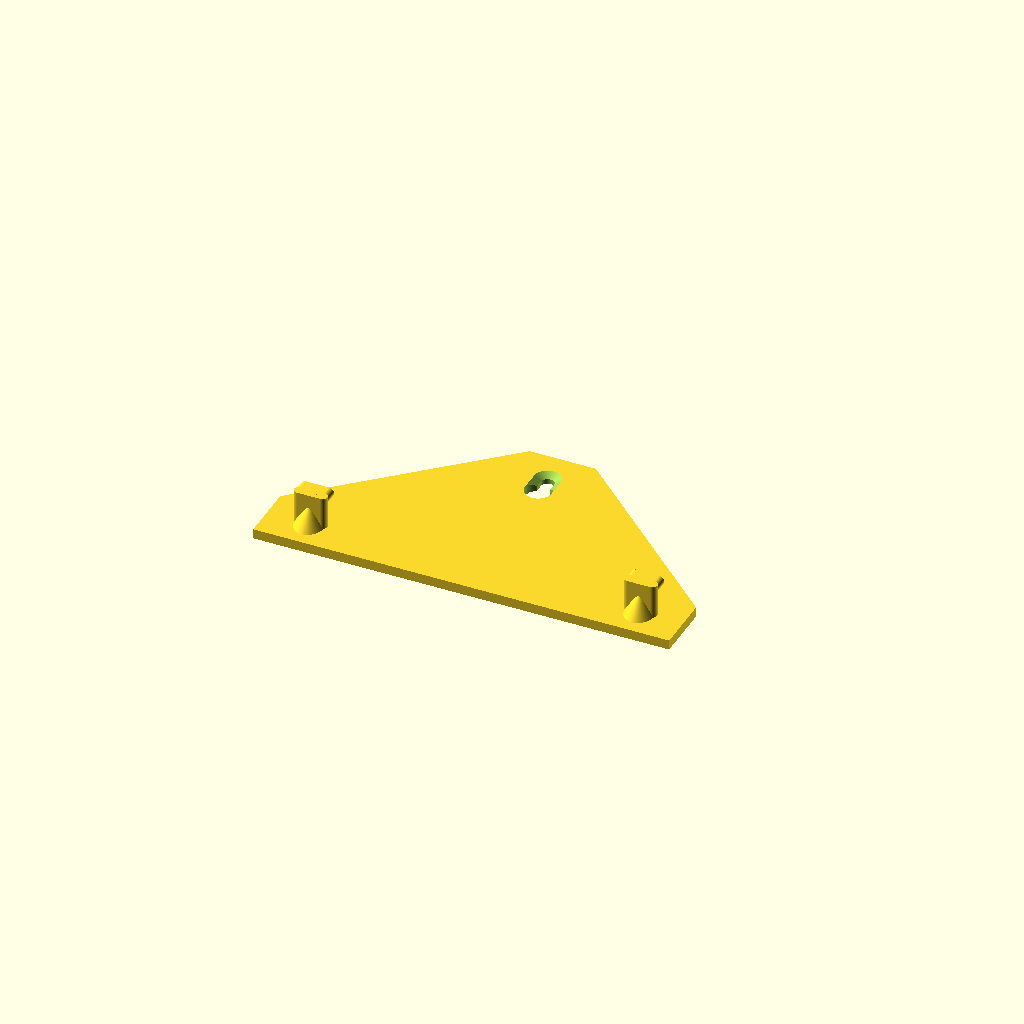
Cell 1: the model at its default parameters.
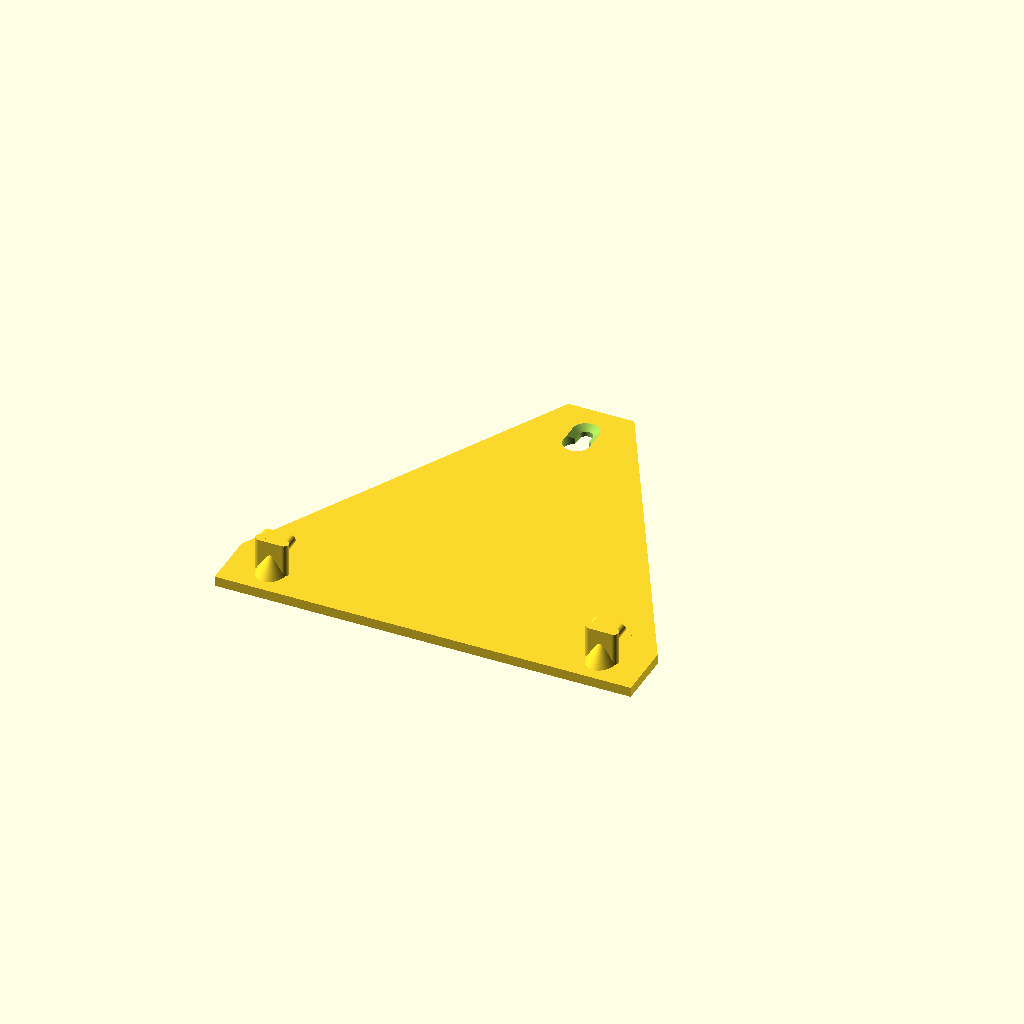
Cell 2: HooksToHole_Height = 100 (everything else at default).
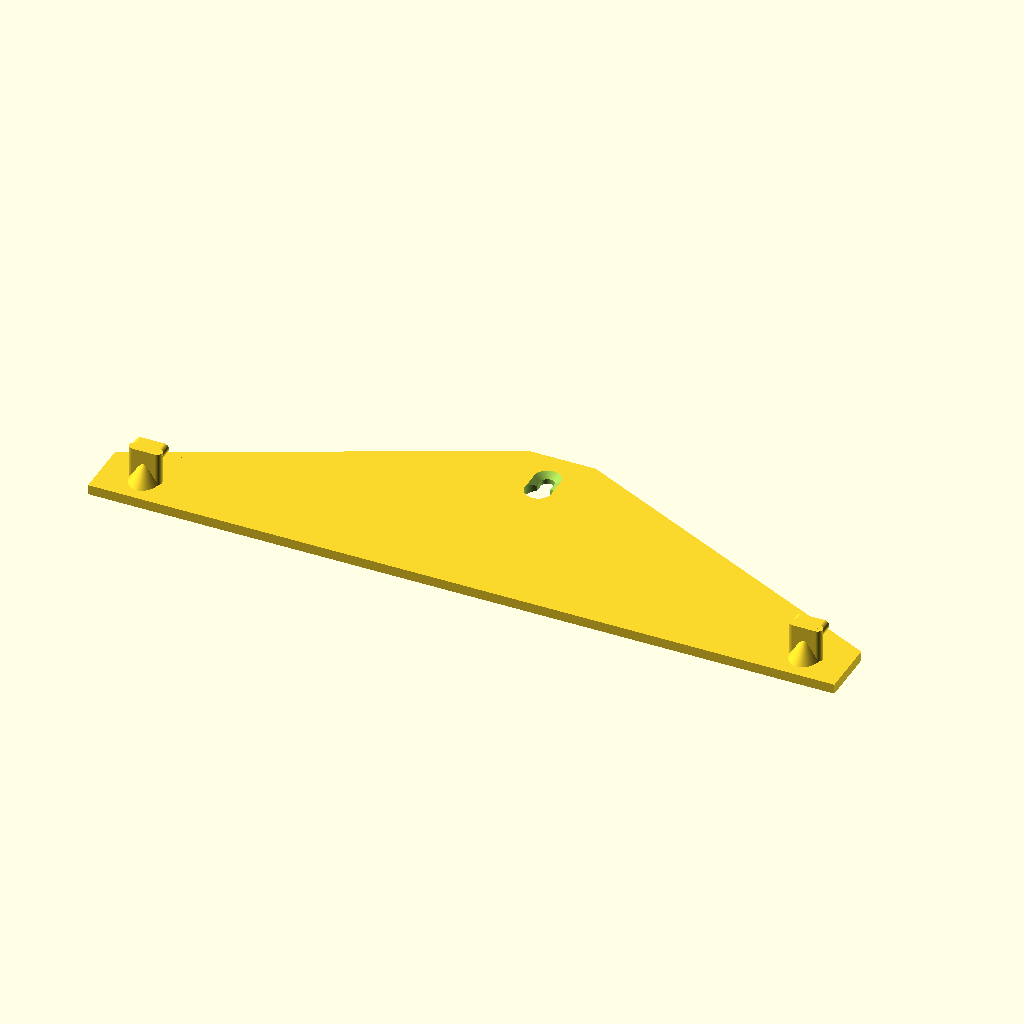
Cell 3: BetweenHooks_Width = 200 (everything else at default).
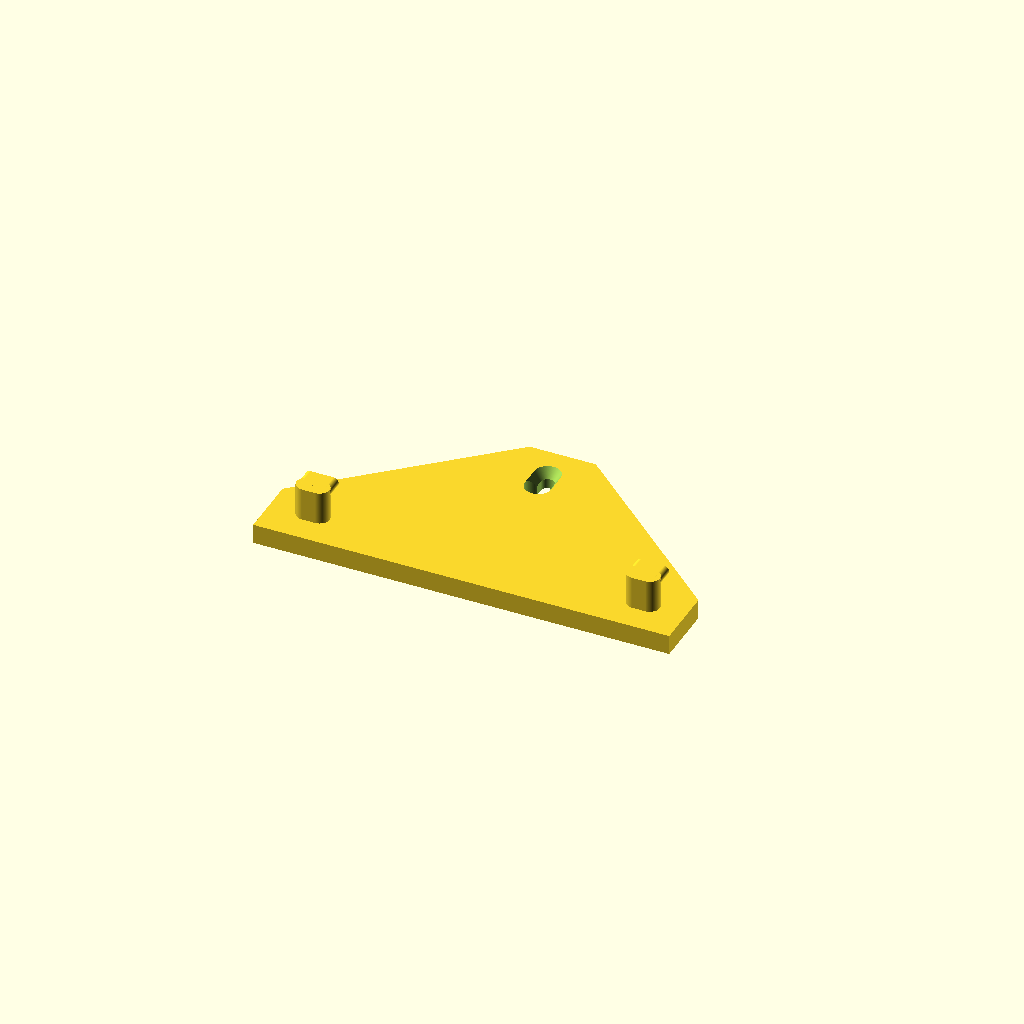
Cell 4 — Thickness set to 6, the other parameters unchanged.
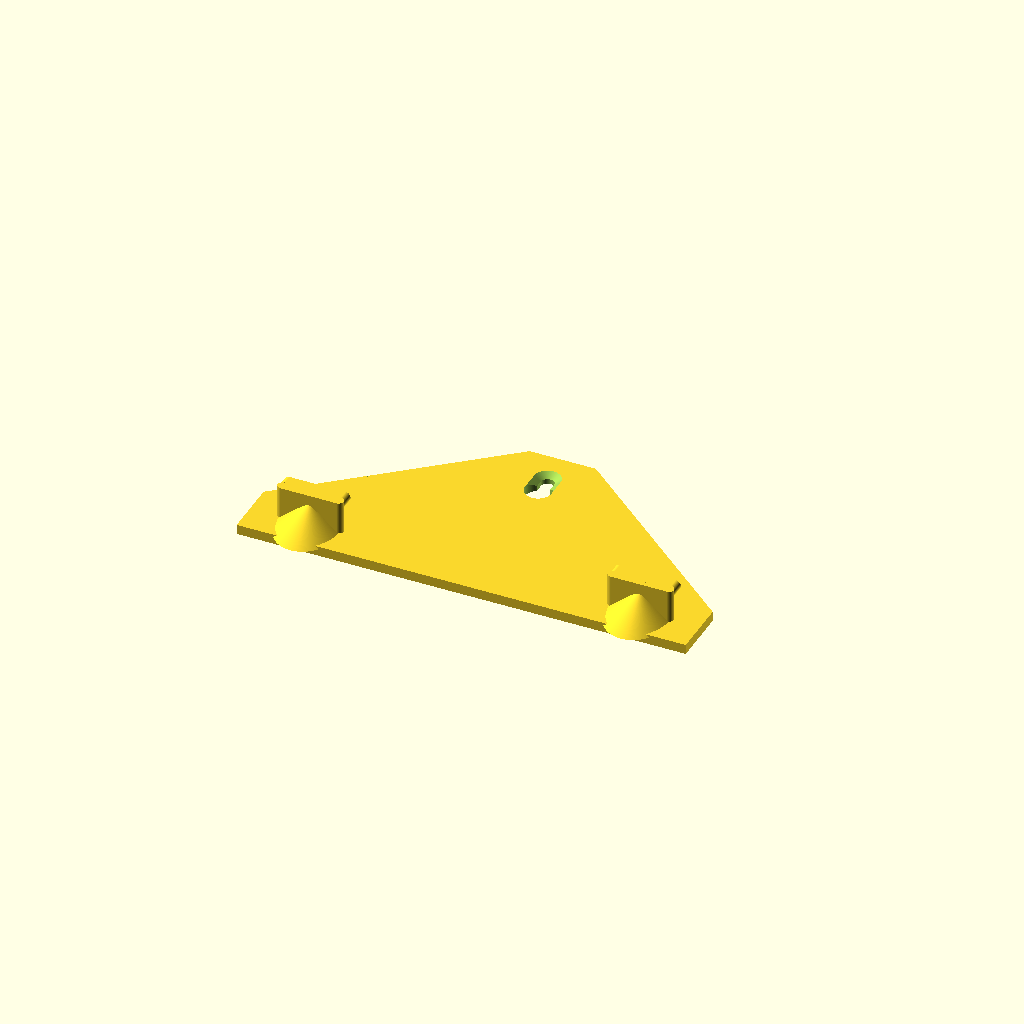
Cell 5: the same model with Hooks_Width = 20.
One fixed orthographic camera (rotation 55°, 0°, 25°; colour scheme Cornfield) for every cell.
OpenSCAD source file scadFiles/1225972/1913463.scad:
echo("------------------------ BEGIN ------------------------");

////////////////////////////////////////////////////////////////////////////////////////////////////////

// Colors: https://en.wikibooks.org/wiki/OpenSCAD_User_Manual/Transformations#hull

// HELP:   http://www.openscad.org/cheatsheet/index.html

// OPERATORS: https://en.wikibooks.org/wiki/OpenSCAD_User_Manual/Mathematical_Operators

// http://www.homedepot.com/p/Crown-Bolt-1-4-in-20-x-36-in-Zinc-Plated-Threaded-Rod-17320/100338099

////////////////////////////////////////////////////////////////////////////////////////////////////////

// ----------------- NOTES ------------------

// 

// 

// ---------------------------------------------------------------------------------------------

// ----------------- Constants ------------------

Tolerance = 1*0.05;

SquareRootOfTwo = sqrt(2);

// ---------------------------------------------------------------------------------------------

// ----------------- Parameters ------------------

// (Effects # of vertices for every component)

Precision					= 200;

// (50=Default; The distance from the hooks to the screw hole)

HooksToHole_Height  		= 50;

// (100=Default; The distance between the center of each hook)

BetweenHooks_Width			= 100;

// (3=Default; The overall thickness of the hanger)

Thickness					= 3;

// (10=Default; The width of each hook)

Hooks_Width					= 10;

// (10=Default; The Depth of each hook)

Hooks_Depth					= 10;

// (10=Default; The Height of the Hooks Lip)

HookLip_Height				= 3;

// (4=Default; The width of the Small/Top Screw hole)

TopScrewHole_Diameter		= 4;

// (8=Default; The width of the Big/Bottom Screw hole)

BottomScrewHole_Diameter	= 8;

// (8=Default; The extra support above top Screw hole)

ExtraEdge					= 8;





// ---------------------------------------------------------------------------------------------

// PreCalculations

OverallHeight = ExtraEdge + HooksToHole_Height + ExtraEdge;

echo("OverallHeight",OverallHeight);

OverallWidth = ExtraEdge + (Hooks_Width/2) + BetweenHooks_Width + (Hooks_Width/2) + ExtraEdge;

echo("OverallWidth",OverallWidth);



// ---------------------------------------------------------------------------------------------

// Primary Build

union()

{

	// Baseplate

	difference()

	{

		// Primary baseplate

		cube([ OverallWidth, OverallHeight, Thickness], center=true);

			

		// Screw hole

		translate([ 0, (OverallHeight/2)-ExtraEdge-(TopScrewHole_Diameter/2), 0])

			ScrewHoleCutout(TopScrewHole_Diameter,BottomScrewHole_Diameter, Thickness);



		// Remove top right corner

		CornerCutout();

		

		// Remove top left corner

		mirror([1,0,0])

			CornerCutout();

	}

	

	// Bottom Right hook

	Hook();

	

	// Bottom Left hook

	mirror([1,0,0])

		Hook();

}



// ---------------------------------------------------------------------------------------------

// Modules

module Hook()

{

	translate([ BetweenHooks_Width/2, -((OverallHeight/2)-ExtraEdge-(Thickness/2)), (Hooks_Depth/2)+(Thickness/2)])

	{

		// Hook base

		RoundedCube( Hooks_Width, Thickness, Hooks_Depth );

	

		// Hook Lip

		translate([ 0, (Thickness/2)+(HookLip_Height/2)-((Thickness/2)/2), (Hooks_Depth/2)-(HookLip_Height/2)])

		rotate([90,0,0])

			RoundedCube( Hooks_Width, HookLip_Height, HookLip_Height+(Thickness/2) );

		

		// Hook Support

		translate([0,0,-(Thickness/2)])

		scale([1,ExtraEdge/(Thickness*2),1])

		{

			difference()

			{

				cylinder( h=Hooks_Depth-(Thickness/2), d1=Hooks_Width, d2=0, center=true, $fn=Precision);

				

				translate([0,Hooks_Width/2,0])

					cube([Hooks_Width, Hooks_Width, Hooks_Depth-(Thickness/2)+Tolerance ], center=true);

			}

		}

	}

}



module RoundedCube(x,y,z)

{

	hull()

	{

		translate([(x/2)-(y/2),0,0])

			cylinder( d=y, h=z, center=true, $fn=Precision);

		

		translate([-((x/2)-(y/2)),0,0])

			cylinder( d=y, h=z, center=true, $fn=Precision);

	}

	//cube([x, y, z ], center=true);

}



module CornerCutout()

{

	hull()

	{	

		// Top right

		translate([(TopScrewHole_Diameter/2)+ExtraEdge, OverallHeight/2, -((Thickness+Tolerance)/2)])

			cube([OverallWidth, OverallHeight, Thickness+Tolerance ], center=false);

	

		// Bottom right

		translate([(OverallWidth/2), -(((OverallHeight/2)-ExtraEdge-(Thickness/2))-ExtraEdge), -((Thickness+Tolerance)/2)])

			cube([OverallWidth, OverallHeight, Thickness+Tolerance ], center=false);

	}

}





module ScrewHoleCutout(TopScrewHole_Diameter,BottomScrewHole_Diameter, Thickness)

{

	ScrewHoleOffset = (TopScrewHole_Diameter/2)+(BottomScrewHole_Diameter/2);



	//Top Screw Hole

	cylinder(d=TopScrewHole_Diameter,h=Thickness+Tolerance,center=true,$fn=Precision);



	hull()

	{

		//Top screw hole TAPER

		cylinder(h=Thickness+Tolerance, d1=0, d2=BottomScrewHole_Diameter, center=true, $fn=Precision);

		

		//Bottom screw hole TAPER

		translate([0,-(ScrewHoleOffset),0])

			cylinder(h=Thickness+Tolerance, d1=0, d2=BottomScrewHole_Diameter, center=true, $fn=Precision);

	}

	

	// Bottom Screw Hole

	translate([0,-(ScrewHoleOffset),0])

		cylinder(h=Thickness+Tolerance, d=BottomScrewHole_Diameter, center=true, $fn=Precision);

	

	// Cutout

	translate([0,-(ScrewHoleOffset/2),0])

		cube([TopScrewHole_Diameter, ScrewHoleOffset, Thickness+Tolerance], center=true);

}



echo("------------------------- END -------------------------");
Parameter table extracted from the source (name, type, default, range or options):
Precision: number, default 200
HooksToHole_Height: number, default 50
BetweenHooks_Width: number, default 100
Thickness: number, default 3
Hooks_Width: number, default 10
Hooks_Depth: number, default 10
HookLip_Height: number, default 3
TopScrewHole_Diameter: number, default 4
BottomScrewHole_Diameter: number, default 8
ExtraEdge: number, default 8
